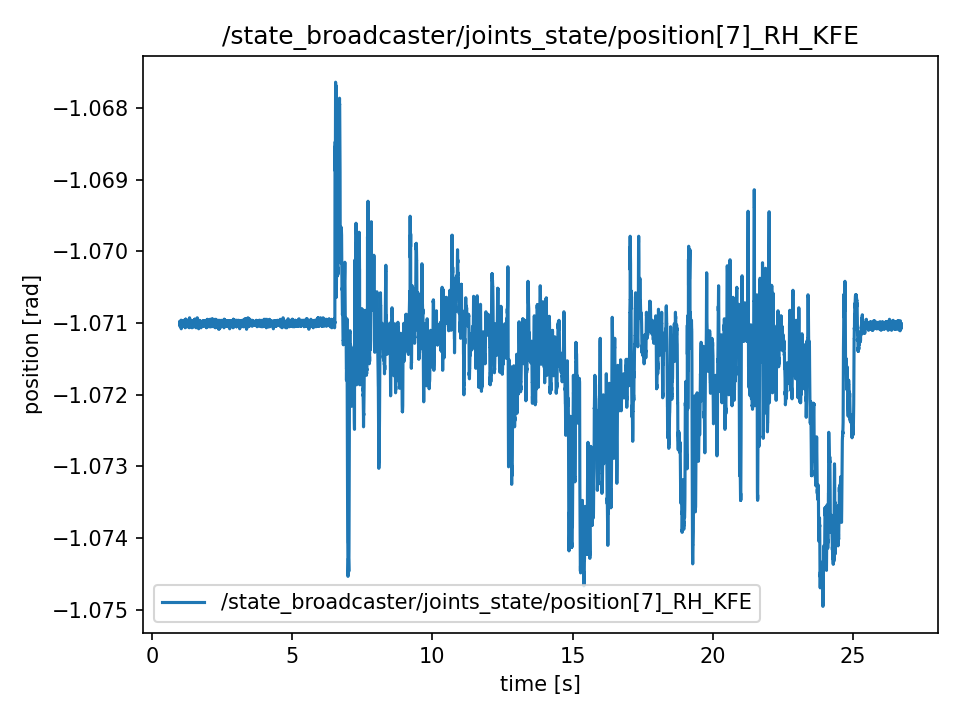

The file beside this chart, header and first rows:
t, value
0.9886, -1.071
0.9889, -1.071
0.9909, -1.071
0.9929, -1.071
0.9947, -1.071
0.9967, -1.071
0.9987, -1.071
1.001, -1.071
1.003, -1.071
1.005, -1.071
1.007, -1.071
1.009, -1.071
1.011, -1.071
1.013, -1.071
1.015, -1.071
1.017, -1.071
1.019, -1.071
1.021, -1.071
1.023, -1.071
1.025, -1.071
1.027, -1.071
1.029, -1.071
1.031, -1.071
1.033, -1.071
1.035, -1.071
1.037, -1.071
1.039, -1.071
1.041, -1.071
1.043, -1.071
1.045, -1.071
1.047, -1.071
1.049, -1.071
1.051, -1.071
1.053, -1.071
1.055, -1.071
1.057, -1.071
1.059, -1.071
1.061, -1.071
1.063, -1.071
1.065, -1.071
1.067, -1.071
1.069, -1.071
1.071, -1.071
1.073, -1.071
1.075, -1.071
1.077, -1.071
1.079, -1.071
1.081, -1.071
1.083, -1.071
1.085, -1.071
1.087, -1.071
1.089, -1.071
1.091, -1.071
1.093, -1.071
1.095, -1.071
1.097, -1.071
1.099, -1.071
1.101, -1.071
1.103, -1.071
1.105, -1.071
... 12,809 more rows
